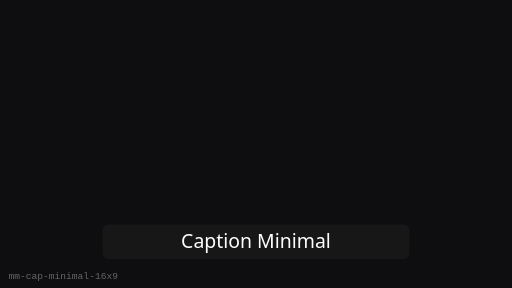
t = 0.00 s
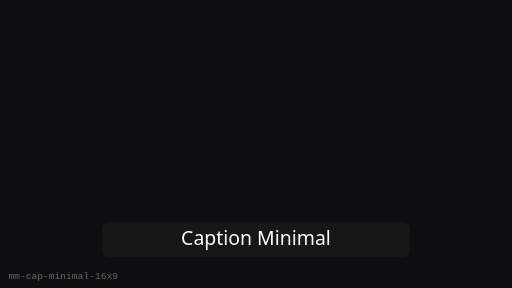
t = 0.25 s
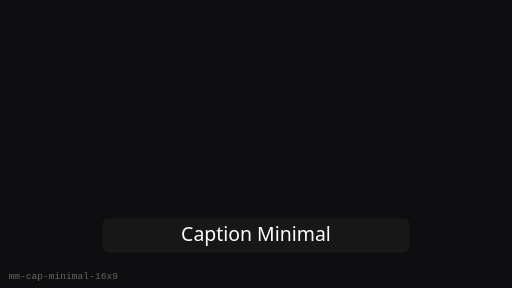
t = 0.75 s
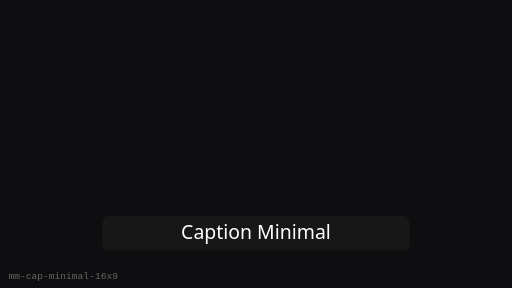
t = 1.00 s
t = 1.25 s: frame unchanged from t = 0.75 s, image omitted
t = 1.75 s: frame unchanged from t = 0.25 s, image omitted

The animated SVG that drew these frames (rendered in a browser with its animation timeline set to each time). Animation: 1 SMIL element (animateTransform=1); one cycle of 2.00 s, repeats indefinitely.

<?xml version="1.0" encoding="UTF-8"?>
<svg xmlns="http://www.w3.org/2000/svg" width="480" height="270" viewBox="0 0 480 270" role="img" aria-label="Caption Minimal (16:9)">
  <rect width="480" height="270" fill="#0E0E10"/>
  <g><animateTransform attributeName="transform" type="translate" values="0 8;0 0;0 8" dur="2s" repeatCount="indefinite"/>
      <rect x="96" y="202.5" width="288" height="32.4" rx="6" fill="#1A1A1A" opacity="0.75"/>
      <text x="240" y="224.1" text-anchor="middle" fill="#fff" font-family="Segoe UI, sans-serif" font-size="18.24">Caption Minimal</text>
    </g>
  <text x="8" y="262" fill="#666" font-size="9" font-family="monospace">mm-cap-minimal-16x9</text>
</svg>
